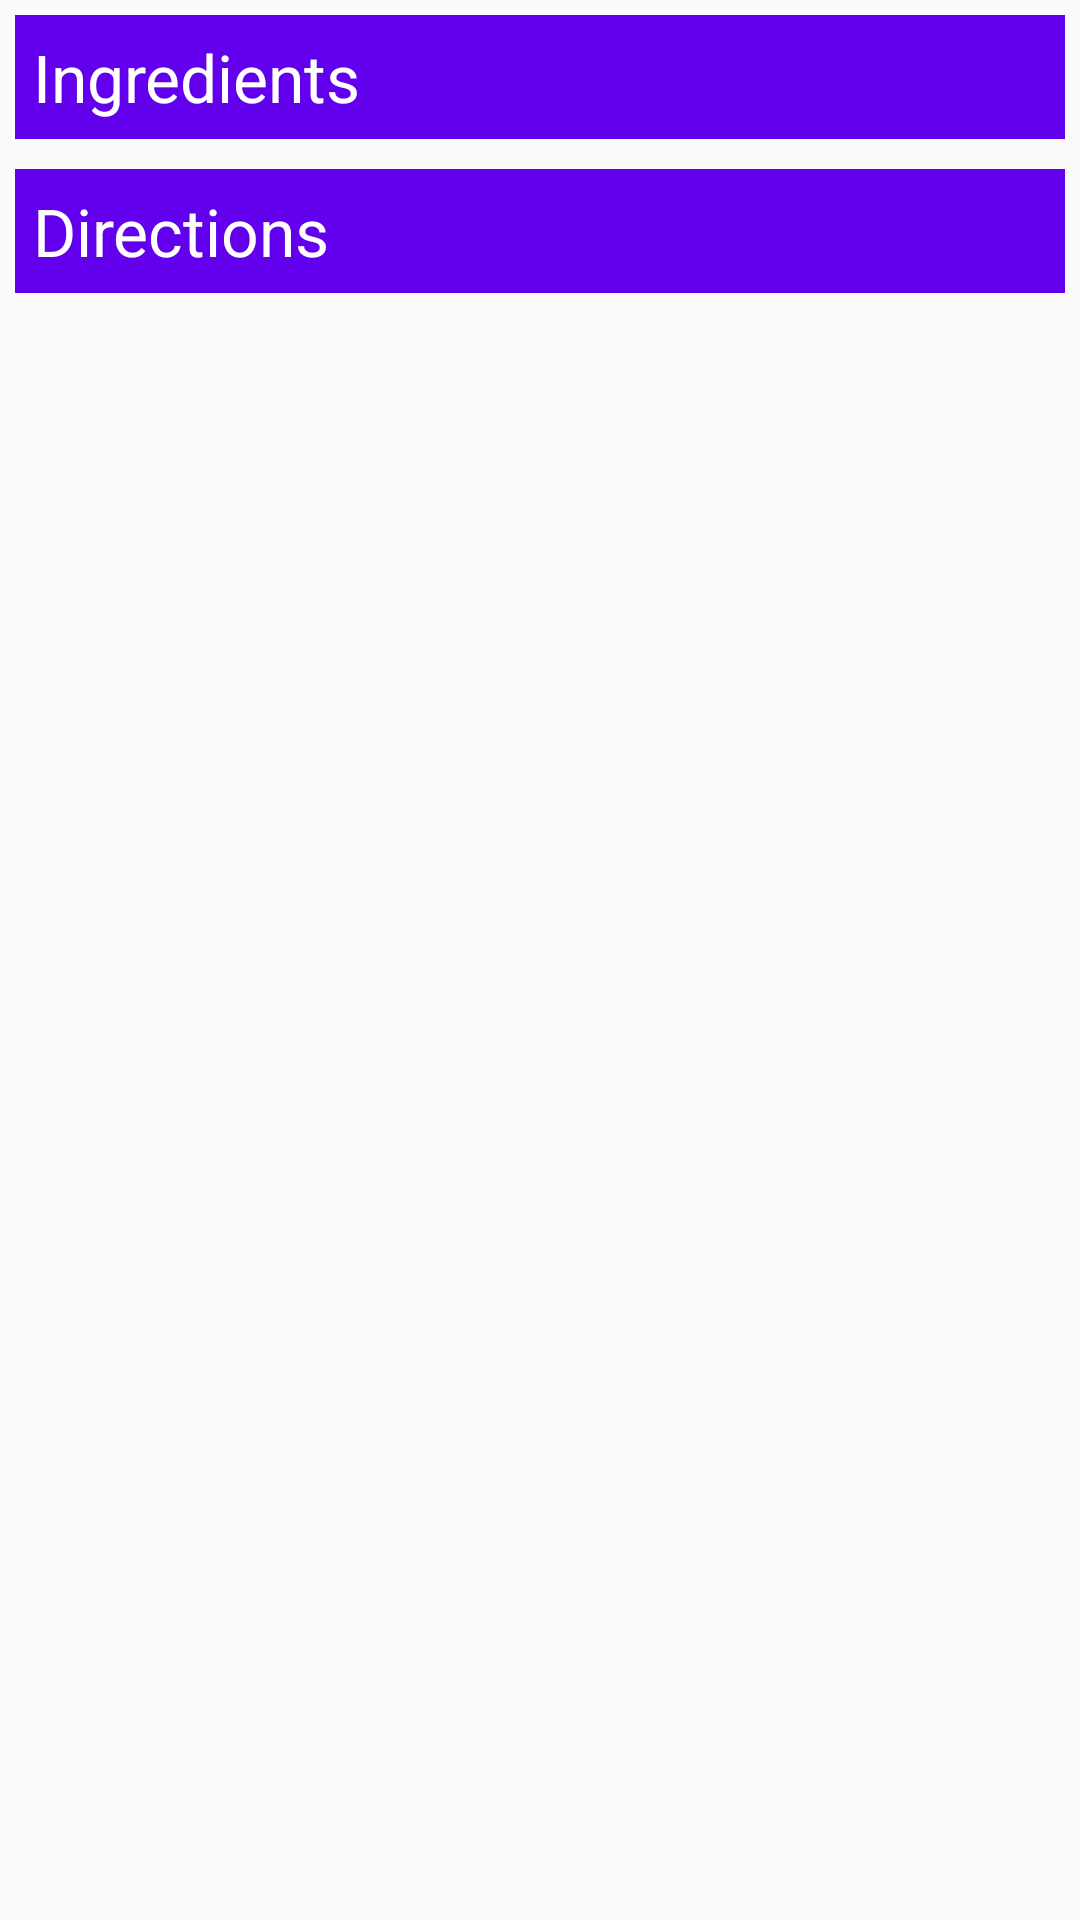

Layout XML and referenced resources for this Android screen:
<!-- AndroidManifest.xml: application theme AppTheme -->
<!-- res/layout/activity_recipe_ingredient_direction.xml -->
<?xml version="1.0" encoding="utf-8"?>
<LinearLayout
    xmlns:android="http://schemas.android.com/apk/res/android"
    android:layout_width="match_parent"
    android:layout_height="match_parent"
    android:orientation="vertical">

    <ScrollView
        android:id="@+id/recipe_detail_scroll_view"
        android:layout_width="match_parent"
        android:layout_height="wrap_content"
        android:fillViewport="true">

        <LinearLayout
            android:orientation="vertical"
            android:layout_width="match_parent"
            android:layout_height="wrap_content">

            <LinearLayout
                xmlns:android="http://schemas.android.com/apk/res/android"
                android:layout_margin="5dp"
                android:background="@drawable/customborder"
                android:layout_width="match_parent"
                android:layout_height="match_parent"
                android:orientation="vertical">

                <TextView
                    android:text="@string/Ingredients_Title"
                    android:id="@+id/ingredient_title_text_view"
                    style="@style/Base.TextAppearance.AppCompat.Large"
                    android:layout_gravity="center_vertical"
                    android:background="@color/colorPrimary"
                    android:textColor="@android:color/white"
                    android:gravity="left"
                    android:padding="6dp"
                    android:layout_width="match_parent"
                    android:layout_height="wrap_content" />

                <android.support.v7.widget.RecyclerView
                    android:id="@+id/recipe_detail_ingredients_recycler_view"
                    android:layout_width="match_parent"
                    android:layout_height="wrap_content" />

            </LinearLayout>

            <LinearLayout
                xmlns:android="http://schemas.android.com/apk/res/android"
                android:layout_margin="5dp"
                android:background="@drawable/customborder"
                android:layout_width="match_parent"
                android:layout_height="wrap_content"
                android:orientation="vertical">

                <TextView
                    android:text="@string/Direction_Title"
                    style="@style/Base.TextAppearance.AppCompat.Large"
                    android:layout_gravity="center_vertical"
                    android:background="@color/colorPrimary"
                    android:textColor="@android:color/white"
                    android:gravity="left"
                    android:padding="6dp"
                    android:layout_width="match_parent"
                    android:layout_height="wrap_content" />


                <android.support.v7.widget.RecyclerView
                    android:id="@+id/recipe_detail_steps_recycler_view"
                    android:layout_width="match_parent"
                    android:layout_height="wrap_content" />

            </LinearLayout>

        </LinearLayout>
    </ScrollView>
</LinearLayout>
<!-- resources referenced by this layout -->
<resources>
  <!-- drawable customborder (drawable) -->
  <shape xmlns:android="http://schemas.android.com/apk/res/android">
      <stroke android:width="1dp" android:color="@color/colorPrimary" />
  
      <corners android:radius="0dp" />
  </shape>
  <string name="Direction_Title">Directions</string>
  <string name="Ingredients_Title">Ingredients</string>
  <style name="AppTheme" parent="Theme.AppCompat.Light.DarkActionBar">
          
          <item name="colorPrimary">@color/colorPrimary</item>
          <item name="colorPrimaryDark">@color/colorPrimaryDark</item>
          <item name="colorAccent">@color/colorAccent</item>
      </style>
  <!-- not gathered from this repository: default colours our renderer supplied (Android Studio template values) -->
  <color name="colorPrimary">#FF6200EE</color>
  <color name="colorPrimaryDark">#FF3700B3</color>
  <color name="colorAccent">#FF03DAC5</color>
</resources>
